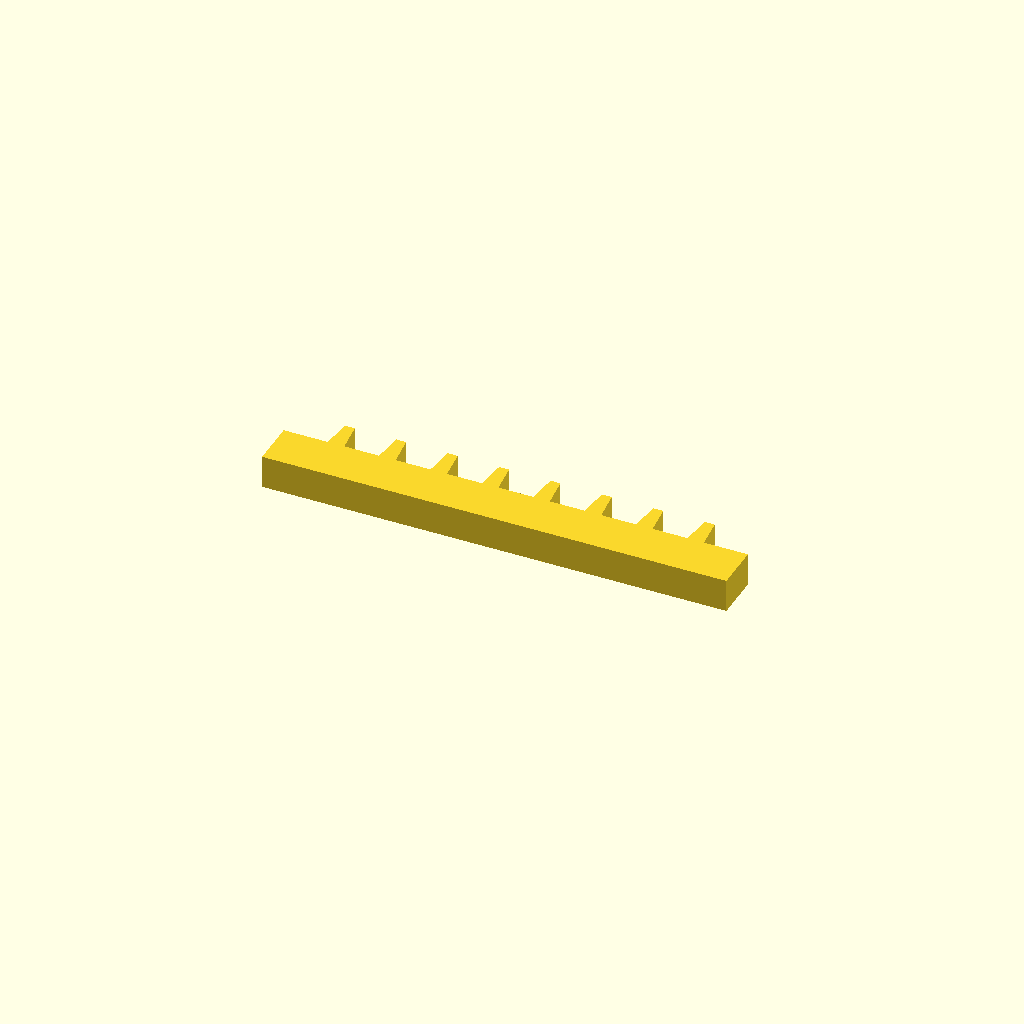
Cell 1 — every parameter at its default value.
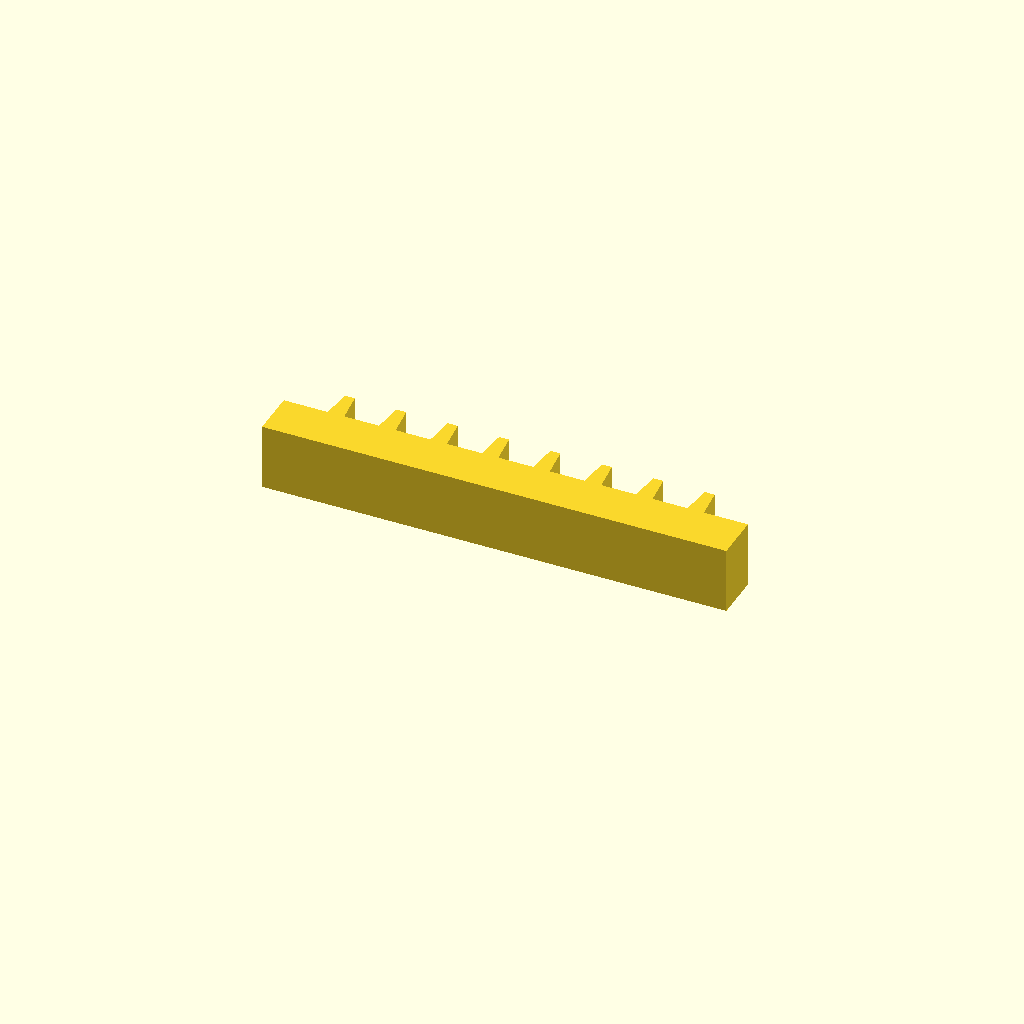
Cell 2: profile_height = 20 (everything else at default).
All cells are drawn from one camera (rotation 55°, 0°, 25°, orthographic, colour scheme Cornfield), so only the parameter changes between them.
Source of the model, optional_data/data/sketch1/rackbars/part_0068.scad:
$fn = 32;

// ----------------------------------------------------------------------
// Gear rack: 8 teeth on a 140 mm bar, pitch 15.5 mm
// ----------------------------------------------------------------------

// --- parameters (mm) ---
profile_height = 10;      // extrusion height
profile_points = 36;      // points of the closed outline

profile = [[0, 0], [140, 0], [140, 14], [126.75, 14], [125.75, 23], [122.75, 23], [121.75, 14], [111.25, 14], [110.25, 23], [107.25, 23], [106.25, 14], [95.75, 14], [94.75, 23], [91.75, 23], [90.75, 14], [80.25, 14], [79.25, 23], [76.25, 23], [75.25, 14], [64.75, 14], [63.75, 23], [60.75, 23], [59.75, 14], [49.25, 14], [48.25, 23], [45.25, 23], [44.25, 14], [33.75, 14], [32.75, 23], [29.75, 23], [28.75, 14], [18.25, 14], [17.25, 23], [14.25, 23], [13.25, 14], [0, 14]];  // single closed polygon, 36 points, counter clockwise

// --- the one profile operation ---
linear_extrude(height = profile_height) polygon(points = profile);
Parameter table extracted from the source (name, type, default, range or options):
profile_height: number, default 10
profile_points: number, default 36
